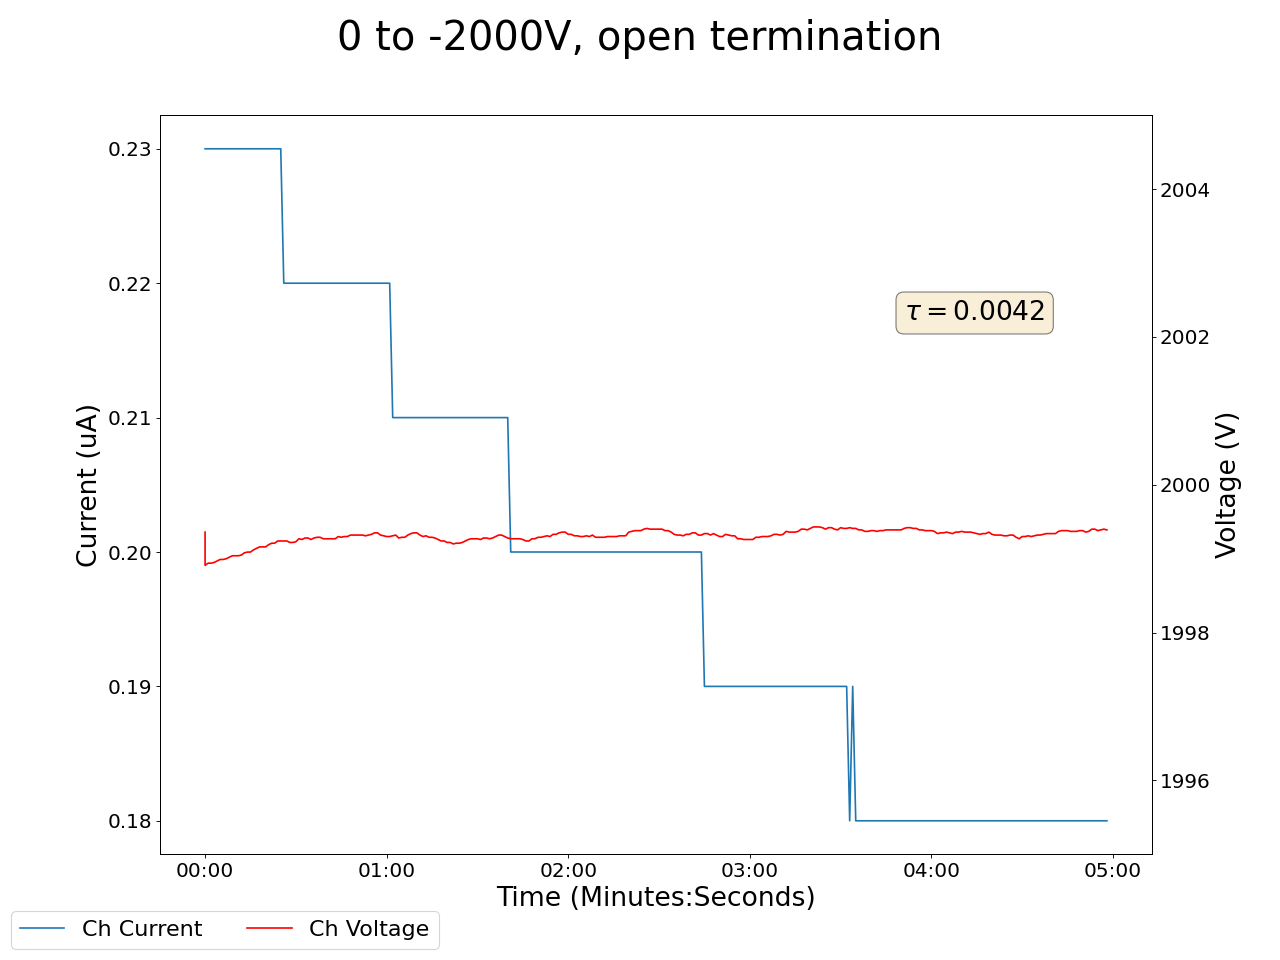

The table this chart was drawn from, first rows:
2025-01-27 13:02:42.031974, 0.44999998807907104, 0.0, 0.03999999910593033, 0.0, 0.17000000178813934, 0.0, 0.15000000596046448, 0.0, 0.05999999865889549, 0.0, 0.0, 0.0, 0.12999999523162842, 0.0, 0.9200000166893005, 0.0, 1999.3599853515625, 0.23000000417232513, 0.0, 0.0, 0.4399999976158142, 0.0, 0.5099999904632568
2025-01-27 13:02:43.031939, 0.45, 0.0, 0.04, 0.0, 0.17, 0.0, 0.15, 0.0, 0.06, 0.0, 0.0, 0.0, 0.13, 0.0, 0.92, 0.0, 1999, 0.23, 0.0, 0.0, 0.44, 0.0, 0.51
2025-01-27 13:02:44.031939, 0.45, 0.0, 0.04, 0.0, 0.17, 0.0, 0.15, 0.0, 0.06, 0.0, 0.0, 0.0, 0.13, 0.0, 0.92, 0.0, 1999, 0.23, 0.0, 0.0, 0.44, 0.0, 0.51
2025-01-27 13:02:45.031939, 0.45, 0.0, 0.04, 0.0, 0.17, 0.0, 0.15, 0.0, 0.06, 0.0, 0.0, 0.0, 0.13, 0.0, 0.92, 0.0, 1999, 0.23, 0.0, 0.0, 0.44, 0.0, 0.51
2025-01-27 13:02:46.031939, 0.45, 0.0, 0.04, 0.0, 0.17, 0.0, 0.15, 0.0, 0.06, 0.0, 0.0, 0.0, 0.13, 0.0, 0.92, 0.0, 1999, 0.23, 0.0, 0.0, 0.44, 0.0, 0.51
2025-01-27 13:02:47.031938, 0.45, 0.0, 0.04, 0.0, 0.17, 0.0, 0.15, 0.0, 0.06, 0.0, 0.0, 0.0, 0.13, 0.0, 0.92, 0.0, 1999, 0.23, 0.0, 0.0, 0.44, 0.0, 0.51
2025-01-27 13:02:48.031938, 0.45, 0.0, 0.04, 0.0, 0.17, 0.0, 0.15, 0.0, 0.06, 0.0, 0.0, 0.0, 0.13, 0.0, 0.92, 0.0, 1999, 0.23, 0.0, 0.0, 0.44, 0.0, 0.51
2025-01-27 13:02:49.031938, 0.45, 0.0, 0.04, 0.0, 0.17, 0.0, 0.15, 0.0, 0.06, 0.0, 0.0, 0.0, 0.13, 0.0, 0.92, 0.0, 1999, 0.23, 0.0, 0.0, 0.44, 0.0, 0.51
2025-01-27 13:02:50.031939, 0.45, 0.0, 0.04, 0.0, 0.17, 0.0, 0.15, 0.0, 0.06, 0.0, 0.0, 0.0, 0.13, 0.0, 0.92, 0.0, 1999, 0.23, 0.0, 0.0, 0.44, 0.0, 0.51
2025-01-27 13:02:51.031939, 0.45, 0.0, 0.04, 0.0, 0.17, 0.0, 0.15, 0.0, 0.06, 0.0, 0.0, 0.0, 0.13, 0.0, 0.92, 0.0, 1999, 0.23, 0.0, 0.0, 0.44, 0.0, 0.51
2025-01-27 13:02:52.031938, 0.45, 0.0, 0.04, 0.0, 0.17, 0.0, 0.15, 0.0, 0.06, 0.0, 0.0, 0.0, 0.13, 0.0, 0.92, 0.0, 1999, 0.23, 0.0, 0.0, 0.44, 0.0, 0.51
2025-01-27 13:02:53.031939, 0.45, 0.0, 0.04, 0.0, 0.17, 0.0, 0.15, 0.0, 0.06, 0.0, 0.0, 0.0, 0.13, 0.0, 0.92, 0.0, 1999, 0.23, 0.0, 0.0, 0.44, 0.0, 0.51
2025-01-27 13:02:54.031939, 0.45, 0.0, 0.04, 0.0, 0.17, 0.0, 0.15, 0.0, 0.06, 0.0, 0.0, 0.0, 0.13, 0.0, 0.92, 0.0, 1999, 0.23, 0.0, 0.0, 0.44, 0.0, 0.51
2025-01-27 13:02:55.031939, 0.45, 0.0, 0.04, 0.0, 0.17, 0.0, 0.15, 0.0, 0.06, 0.0, 0.0, 0.0, 0.13, 0.0, 0.92, 0.0, 1999, 0.23, 0.0, 0.0, 0.44, 0.0, 0.51
2025-01-27 13:02:56.031939, 0.45, 0.0, 0.04, 0.0, 0.17, 0.0, 0.15, 0.0, 0.06, 0.0, 0.0, 0.0, 0.13, 0.0, 0.92, 0.0, 1999, 0.23, 0.0, 0.0, 0.44, 0.0, 0.51
2025-01-27 13:02:57.031938, 0.45, 0.0, 0.04, 0.0, 0.17, 0.0, 0.15, 0.0, 0.06, 0.0, 0.0, 0.0, 0.13, 0.0, 0.92, 0.0, 1999, 0.23, 0.0, 0.0, 0.44, 0.0, 0.51
2025-01-27 13:02:58.031938, 0.45, 0.0, 0.04, 0.0, 0.17, 0.0, 0.15, 0.0, 0.06, 0.0, 0.0, 0.0, 0.13, 0.0, 0.92, 0.0, 1999, 0.23, 0.0, 0.0, 0.44, 0.0, 0.51
2025-01-27 13:02:59.031939, 0.44, 0.0, 0.04, 0.0, 0.17, 0.0, 0.15, 0.0, 0.06, 0.0, 0.0, 0.0, 0.13, 0.0, 0.92, 0.0, 1999, 0.23, 0.0, 0.0, 0.44, 0.0, 0.51
2025-01-27 13:03:00.031938, 0.44, 0.0, 0.04, 0.0, 0.17, 0.0, 0.15, 0.0, 0.06, 0.0, 0.0, 0.0, 0.13, 0.0, 0.92, 0.0, 1999, 0.23, 0.0, 0.0, 0.44, 0.0, 0.51
2025-01-27 13:03:01.031939, 0.44, 0.0, 0.04, 0.0, 0.17, 0.0, 0.15, 0.0, 0.06, 0.0, 0.0, 0.0, 0.13, 0.0, 0.92, 0.0, 1999, 0.23, 0.0, 0.0, 0.44, 0.0, 0.51
2025-01-27 13:03:02.031939, 0.44, 0.0, 0.04, 0.0, 0.17, 0.0, 0.15, 0.0, 0.06, 0.0, 0.0, 0.0, 0.13, 0.0, 0.92, 0.0, 1999, 0.23, 0.0, 0.0, 0.44, 0.0, 0.51
2025-01-27 13:03:03.031939, 0.44, 0.0, 0.04, 0.0, 0.17, 0.0, 0.15, 0.0, 0.06, 0.0, 0.0, 0.0, 0.13, 0.0, 0.92, 0.0, 1999, 0.23, 0.0, 0.0, 0.44, 0.0, 0.51
2025-01-27 13:03:04.031939, 0.44, 0.0, 0.04, 0.0, 0.17, 0.0, 0.15, 0.0, 0.06, 0.0, 0.0, 0.0, 0.13, 0.0, 0.92, 0.0, 1999, 0.23, 0.0, 0.0, 0.44, 0.0, 0.51
2025-01-27 13:03:05.031939, 0.44, 0.0, 0.04, 0.0, 0.17, 0.0, 0.15, 0.0, 0.06, 0.0, 0.0, 0.0, 0.13, 0.0, 0.92, 0.0, 1999, 0.23, 0.0, 0.0, 0.44, 0.0, 0.51
2025-01-27 13:03:06.031939, 0.44, 0.0, 0.04, 0.0, 0.17, 0.0, 0.15, 0.0, 0.06, 0.0, 0.0, 0.0, 0.13, 0.0, 0.92, 0.0, 1999, 0.23, 0.0, 0.0, 0.44, 0.0, 0.51
2025-01-27 13:03:07.031939, 0.44, 0.0, 0.04, 0.0, 0.17, 0.0, 0.15, 0.0, 0.06, 0.0, 0.0, 0.0, 0.13, 0.0, 0.92, 0.0, 1999, 0.23, 0.0, 0.0, 0.44, 0.0, 0.51
2025-01-27 13:03:08.031939, 0.44, 0.0, 0.04, 0.0, 0.17, 0.0, 0.15, 0.0, 0.06, 0.0, 0.0, 0.0, 0.13, 0.0, 0.92, 0.0, 1999, 0.23, 0.0, 0.0, 0.44, 0.0, 0.51
2025-01-27 13:03:09.031939, 0.44, 0.0, 0.04, 0.0, 0.17, 0.0, 0.15, 0.0, 0.06, 0.0, 0.0, 0.0, 0.13, 0.0, 0.92, 0.0, 1999, 0.22, 0.0, 0.0, 0.44, 0.0, 0.5
2025-01-27 13:03:10.031939, 0.44, 0.0, 0.04, 0.0, 0.17, 0.0, 0.15, 0.0, 0.06, 0.0, 0.0, 0.0, 0.13, 0.0, 0.92, 0.0, 1999, 0.22, 0.0, 0.0, 0.44, 0.0, 0.51
2025-01-27 13:03:11.031939, 0.44, 0.0, 0.04, 0.0, 0.17, 0.0, 0.15, 0.0, 0.06, 0.0, 0.0, 0.0, 0.13, 0.0, 0.92, 0.0, 1999, 0.22, 0.0, 0.0, 0.44, 0.0, 0.51
2025-01-27 13:03:12.031939, 0.44, 0.0, 0.04, 0.0, 0.17, 0.0, 0.15, 0.0, 0.06, 0.0, 0.0, 0.0, 0.13, 0.0, 0.92, 0.0, 1999, 0.22, 0.0, 0.0, 0.44, 0.0, 0.51
2025-01-27 13:03:13.031939, 0.44, 0.0, 0.04, 0.0, 0.17, 0.0, 0.15, 0.0, 0.06, 0.0, 0.0, 0.0, 0.13, 0.0, 0.92, 0.0, 1999, 0.22, 0.0, 0.0, 0.44, 0.0, 0.51
2025-01-27 13:03:14.031939, 0.44, 0.0, 0.04, 0.0, 0.17, 0.0, 0.15, 0.0, 0.06, 0.0, 0.0, 0.0, 0.13, 0.0, 0.92, 0.0, 1999, 0.22, 0.0, 0.0, 0.44, 0.0, 0.51
2025-01-27 13:03:15.031939, 0.44, 0.0, 0.04, 0.0, 0.17, 0.0, 0.15, 0.0, 0.06, 0.0, 0.0, 0.0, 0.13, 0.0, 0.92, 0.0, 1999, 0.22, 0.0, 0.0, 0.44, 0.0, 0.5
2025-01-27 13:03:16.031939, 0.44, 0.0, 0.04, 0.0, 0.17, 0.0, 0.15, 0.0, 0.06, 0.0, 0.0, 0.0, 0.13, 0.0, 0.92, 0.0, 1999, 0.22, 0.0, 0.0, 0.44, 0.0, 0.5
2025-01-27 13:03:17.031939, 0.44, 0.0, 0.04, 0.0, 0.17, 0.0, 0.15, 0.0, 0.06, 0.0, 0.0, 0.0, 0.13, 0.0, 0.92, 0.0, 1999, 0.22, 0.0, 0.0, 0.44, 0.0, 0.5
2025-01-27 13:03:18.031938, 0.44, 0.0, 0.04, 0.0, 0.17, 0.0, 0.15, 0.0, 0.06, 0.0, 0.0, 0.0, 0.13, 0.0, 0.92, 0.0, 1999, 0.22, 0.0, 0.0, 0.44, 0.0, 0.5
2025-01-27 13:03:19.031939, 0.44, 0.0, 0.04, 0.0, 0.17, 0.0, 0.14, 0.0, 0.06, 0.0, 0.0, 0.0, 0.13, 0.0, 0.92, 0.0, 1999, 0.22, 0.0, 0.0, 0.44, 0.0, 0.51
2025-01-27 13:03:20.031939, 0.44, 0.0, 0.04, 0.0, 0.17, 0.0, 0.14, 0.0, 0.06, 0.0, 0.0, 0.0, 0.13, 0.0, 0.92, 0.0, 1999, 0.22, 0.0, 0.0, 0.44, 0.0, 0.51
2025-01-27 13:03:21.031939, 0.44, 0.0, 0.04, 0.0, 0.17, 0.0, 0.14, 0.0, 0.06, 0.0, 0.0, 0.0, 0.13, 0.0, 0.92, 0.0, 1999, 0.22, 0.0, 0.0, 0.44, 0.0, 0.51
2025-01-27 13:03:22.031939, 0.44, 0.0, 0.04, 0.0, 0.17, 0.0, 0.14, 0.0, 0.06, 0.0, 0.0, 0.0, 0.13, 0.0, 0.92, 0.0, 1999, 0.22, 0.0, 0.0, 0.44, 0.0, 0.5
2025-01-27 13:03:23.031939, 0.44, 0.0, 0.04, 0.0, 0.17, 0.0, 0.14, 0.0, 0.06, 0.0, 0.0, 0.0, 0.13, 0.0, 0.92, 0.0, 1999, 0.22, 0.0, 0.0, 0.44, 0.0, 0.5
2025-01-27 13:03:24.031939, 0.44, 0.0, 0.04, 0.0, 0.17, 0.0, 0.14, 0.0, 0.05, 0.0, 0.0, 0.0, 0.13, 0.0, 0.92, 0.0, 1999, 0.22, 0.0, 0.0, 0.44, 0.0, 0.5
2025-01-27 13:03:25.031939, 0.44, 0.0, 0.04, 0.0, 0.17, 0.0, 0.14, 0.0, 0.05, 0.0, 0.0, 0.0, 0.13, 0.0, 0.92, 0.0, 1999, 0.22, 0.0, 0.0, 0.44, 0.0, 0.5
2025-01-27 13:03:26.031939, 0.44, 0.0, 0.04, 0.0, 0.17, 0.0, 0.14, 0.0, 0.05, 0.0, 0.0, 0.0, 0.13, 0.0, 0.92, 0.0, 1999, 0.22, 0.0, 0.0, 0.44, 0.0, 0.5
2025-01-27 13:03:27.031939, 0.44, 0.0, 0.04, 0.0, 0.17, 0.0, 0.14, 0.0, 0.05, 0.0, 0.0, 0.0, 0.13, 0.0, 0.92, 0.0, 1999, 0.22, 0.0, 0.0, 0.44, 0.0, 0.5
2025-01-27 13:03:28.031939, 0.44, 0.0, 0.04, 0.0, 0.17, 0.0, 0.14, 0.0, 0.05, 0.0, 0.0, 0.0, 0.13, 0.0, 0.92, 0.0, 1999, 0.22, 0.0, 0.0, 0.44, 0.0, 0.5
2025-01-27 13:03:29.031939, 0.44, 0.0, 0.04, 0.0, 0.17, 0.0, 0.14, 0.0, 0.05, 0.0, 0.0, 0.0, 0.13, 0.0, 0.92, 0.0, 1999, 0.22, 0.0, 0.0, 0.44, 0.0, 0.5
2025-01-27 13:03:30.031938, 0.44, 0.0, 0.04, 0.0, 0.17, 0.0, 0.14, 0.0, 0.05, 0.0, 0.0, 0.0, 0.13, 0.0, 0.92, 0.0, 1999, 0.22, 0.0, 0.0, 0.44, 0.0, 0.5
2025-01-27 13:03:31.031939, 0.44, 0.0, 0.04, 0.0, 0.17, 0.0, 0.14, 0.0, 0.05, 0.0, 0.0, 0.0, 0.13, 0.0, 0.92, 0.0, 1999, 0.22, 0.0, 0.0, 0.44, 0.0, 0.5
2025-01-27 13:03:32.031939, 0.44, 0.0, 0.04, 0.0, 0.17, 0.0, 0.14, 0.0, 0.05, 0.0, 0.0, 0.0, 0.13, 0.0, 0.92, 0.0, 1999, 0.22, 0.0, 0.0, 0.44, 0.0, 0.5
2025-01-27 13:03:33.031939, 0.44, 0.0, 0.04, 0.0, 0.17, 0.0, 0.14, 0.0, 0.05, 0.0, 0.0, 0.0, 0.13, 0.0, 0.92, 0.0, 1999, 0.22, 0.0, 0.0, 0.44, 0.0, 0.5
2025-01-27 13:03:34.031939, 0.44, 0.0, 0.04, 0.0, 0.17, 0.0, 0.14, 0.0, 0.05, 0.0, 0.0, 0.0, 0.13, 0.0, 0.92, 0.0, 1999, 0.22, 0.0, 0.0, 0.44, 0.0, 0.5
2025-01-27 13:03:35.031939, 0.44, 0.0, 0.04, 0.0, 0.17, 0.0, 0.14, 0.0, 0.05, 0.0, 0.0, 0.0, 0.13, 0.0, 0.92, 0.0, 1999, 0.22, 0.0, 0.0, 0.44, 0.0, 0.5
2025-01-27 13:03:36.031939, 0.44, 0.0, 0.04, 0.0, 0.17, 0.0, 0.14, 0.0, 0.05, 0.0, 0.0, 0.0, 0.13, 0.0, 0.92, 0.0, 1999, 0.22, 0.0, 0.0, 0.45, 0.0, 0.5
2025-01-27 13:03:37.031939, 0.44, 0.0, 0.04, 0.0, 0.17, 0.0, 0.14, 0.0, 0.05, 0.0, 0.0, 0.0, 0.13, 0.0, 0.92, 0.0, 1999, 0.22, 0.0, 0.0, 0.45, 0.0, 0.5
2025-01-27 13:03:38.031939, 0.44, 0.0, 0.04, 0.0, 0.16, 0.0, 0.14, 0.0, 0.05, 0.0, 0.0, 0.0, 0.13, 0.0, 0.92, 0.0, 1999, 0.22, 0.0, 0.0, 0.45, 0.0, 0.5
2025-01-27 13:03:39.031939, 0.44, 0.0, 0.04, 0.0, 0.16, 0.0, 0.14, 0.0, 0.05, 0.0, 0.0, 0.0, 0.13, 0.0, 0.92, 0.0, 1999, 0.22, 0.0, 0.0, 0.45, 0.0, 0.5
2025-01-27 13:03:40.031938, 0.44, 0.0, 0.04, 0.0, 0.16, 0.0, 0.14, 0.0, 0.05, 0.0, 0.0, 0.0, 0.13, 0.0, 0.92, 0.0, 1999, 0.22, 0.0, 0.0, 0.45, 0.0, 0.5
2025-01-27 13:03:41.031939, 0.44, 0.0, 0.04, 0.0, 0.16, 0.0, 0.14, 0.0, 0.05, 0.0, 0.0, 0.0, 0.13, 0.0, 0.92, 0.0, 1999, 0.22, 0.0, 0.0, 0.45, 0.0, 0.5
2025-01-27 13:03:42.031939, 0.44, 0.0, 0.04, 0.0, 0.16, 0.0, 0.14, 0.0, 0.05, 0.0, 0.0, 0.0, 0.13, 0.0, 0.92, 0.0, 1999, 0.22, 0.0, 0.0, 0.45, 0.0, 0.5
... 239 more rows
